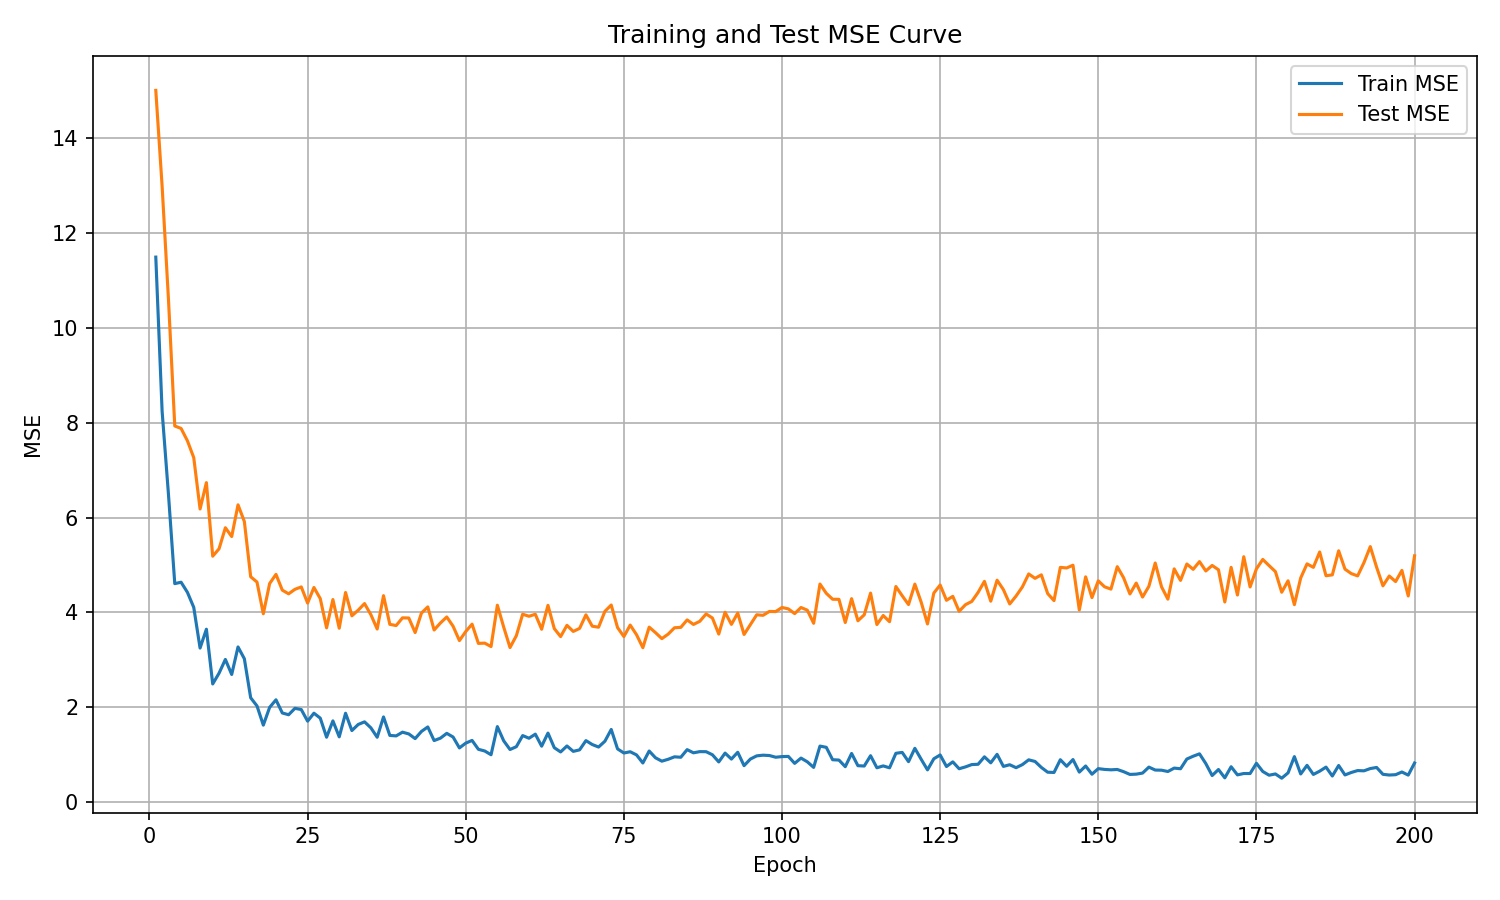

Values plotted in this chart, from the file beside it:
epoch, train_mse, test_mse
1, 11.49, 15.01
2, 8.241, 12.99
3, 6.494, 10.61
4, 4.605, 7.931
5, 4.634, 7.879
6, 4.421, 7.619
7, 4.104, 7.264
8, 3.245, 6.18
9, 3.643, 6.736
10, 2.487, 5.184
11, 2.714, 5.339
12, 3.005, 5.784
13, 2.688, 5.598
14, 3.268, 6.267
15, 3.02, 5.915
16, 2.196, 4.75
17, 2.023, 4.638
18, 1.619, 3.969
19, 1.994, 4.607
20, 2.153, 4.8
21, 1.875, 4.467
22, 1.838, 4.39
23, 1.973, 4.485
24, 1.947, 4.535
25, 1.702, 4.194
26, 1.87, 4.523
27, 1.766, 4.289
28, 1.364, 3.671
29, 1.708, 4.269
30, 1.372, 3.663
31, 1.869, 4.418
32, 1.504, 3.925
33, 1.632, 4.045
34, 1.688, 4.184
35, 1.562, 3.95
36, 1.362, 3.647
37, 1.791, 4.351
38, 1.401, 3.745
39, 1.391, 3.72
40, 1.47, 3.883
41, 1.433, 3.879
42, 1.334, 3.572
43, 1.486, 3.983
44, 1.58, 4.113
45, 1.293, 3.626
46, 1.344, 3.774
47, 1.445, 3.901
48, 1.367, 3.706
49, 1.138, 3.402
50, 1.238, 3.593
51, 1.296, 3.75
52, 1.108, 3.343
53, 1.073, 3.349
54, 0.9936, 3.276
55, 1.587, 4.149
56, 1.288, 3.687
57, 1.104, 3.256
58, 1.164, 3.506
59, 1.398, 3.959
60, 1.342, 3.916
... 140 more rows
